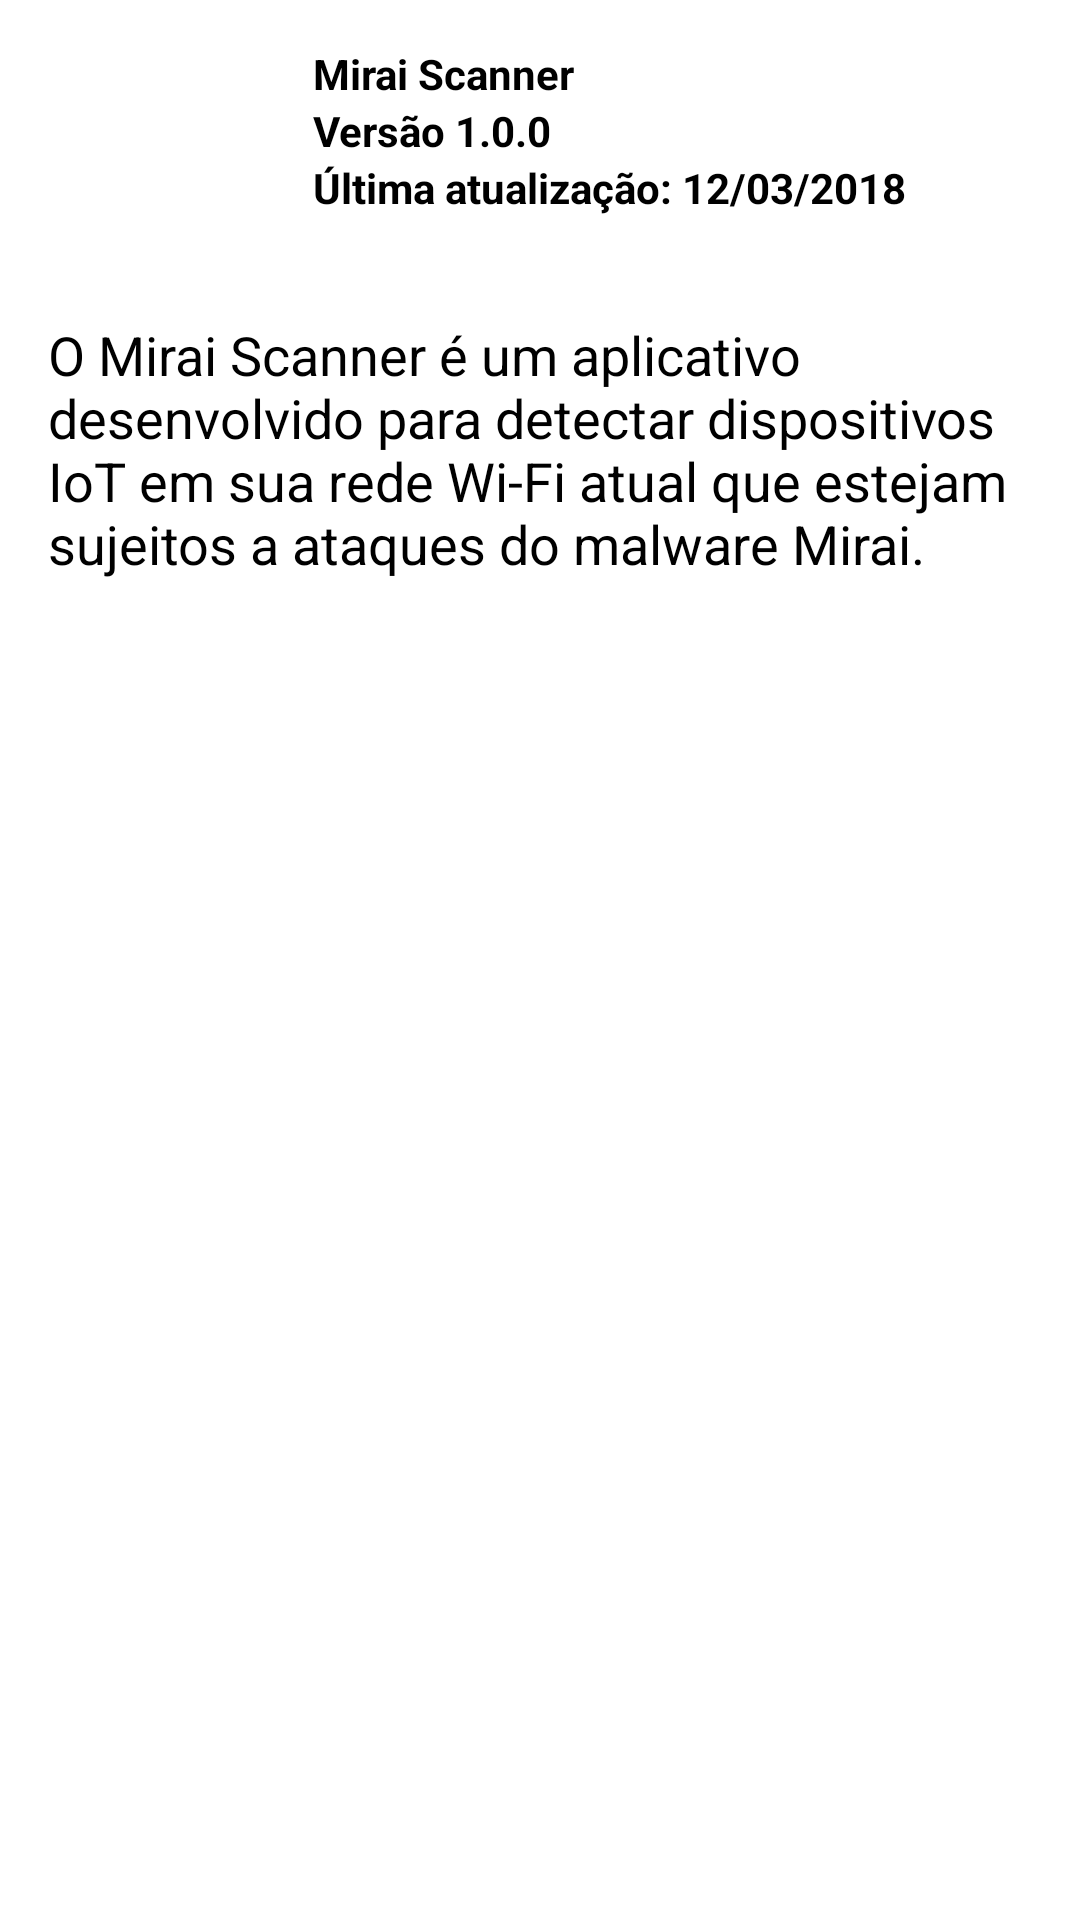

Here is an Android app screen rendered from its layout file. Give the layout XML and the strings, colors and styles it references.
<!-- AndroidManifest.xml: application theme AppTheme -->
<!-- res/layout/activity_sobre.xml -->
<?xml version="1.0" encoding="utf-8"?>
<LinearLayout xmlns:android="http://schemas.android.com/apk/res/android"
    xmlns:app="http://schemas.android.com/apk/res-auto"
    android:orientation="vertical" android:layout_width="match_parent"
    android:layout_height="match_parent">

    <LinearLayout
        android:layout_width="match_parent"
        android:layout_height="wrap_content"
        android:orientation="horizontal"
        android:weightSum="6">

        <ImageView
            android:layout_width="67dp"
            android:layout_height="90dp"
            android:layout_weight="2"
            android:contentDescription="Logo Mirai Scanner"
            app:srcCompat="@mipmap/icone_app" />

        <LinearLayout
            android:layout_width="wrap_content"
            android:layout_height="wrap_content"
            android:layout_weight="4"
            android:orientation="vertical"
            android:layout_margin="15dp">

            <TextView
                android:layout_width="match_parent"
                android:layout_height="wrap_content"
                android:ems="12"
                android:text="@string/app_name"
                android:textStyle="bold" />

            <TextView
                android:layout_width="match_parent"
                android:layout_height="wrap_content"
                android:ems="12"
                android:text="@string/app_versao"
                android:textStyle="bold" />

            <TextView
                android:layout_width="match_parent"
                android:layout_height="wrap_content"
                android:ems="12"
                android:text="@string/app_ultima_atualizacao"
                android:textStyle="bold" />


        </LinearLayout>


    </LinearLayout>

    <LinearLayout
        android:layout_width="match_parent"
        android:layout_height="wrap_content">

        <TextView
            android:layout_width="wrap_content"
            android:layout_height="wrap_content"
            android:layout_alignParentStart="true"
            android:layout_below="@+id/toolbar"
            android:text="@string/textoInformativo"
            android:textAlignment="textStart"
            android:textColor="@android:color/black"
            android:textSize="@dimen/texto_sobre"
            android:layout_margin="@dimen/activity_margin"/>
    </LinearLayout>

</LinearLayout>
<!-- resources referenced by this layout -->
<resources>
  <dimen name="activity_margin">16dp</dimen>
  <dimen name="texto_sobre">18sp</dimen>
  <string name="app_name">Mirai Scanner</string>
  <string name="app_ultima_atualizacao">Última atualização: 12/03/2018</string>
  <string name="app_versao">Versão 1.0.0</string>
  <string name="textoInformativo">O Mirai Scanner é um aplicativo desenvolvido para detectar dispositivos IoT em sua rede Wi-Fi atual que estejam sujeitos a ataques do malware Mirai.</string>
  <style name="AppTheme" parent="Theme.AppCompat.NoActionBar">
          
          <item name="colorPrimary">@color/colorPrimary</item>
          <item name="colorPrimaryDark">@color/colorPrimaryDark</item>
          <item name="android:windowBackground">@android:color/white</item>
          <item name="android:itemBackground">@android:color/white</item>
          <item name="android:textColor">@android:color/black</item>
      </style>
  <color name="colorPrimary">#27c8fb</color>
  <color name="colorPrimaryDark">#279bfa</color>
</resources>
